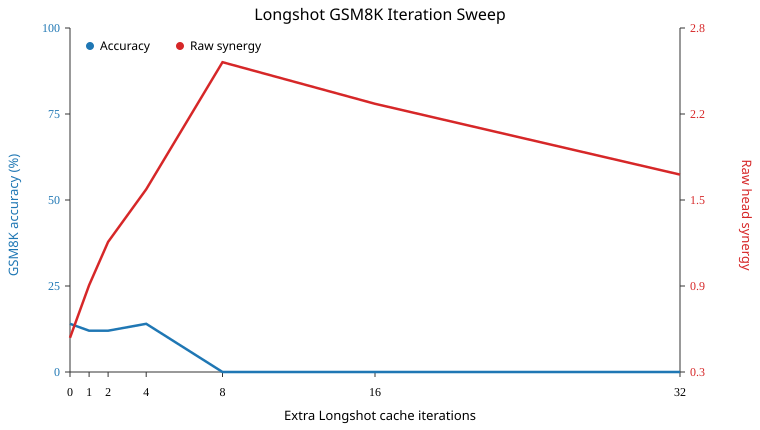

The data file committed next to this chart (first rows):
iteration, accuracy, correct, n_examples, mean_synergy_raw, raw_ci_low, raw_ci_high, mean_synergy_norm, norm_ci_low, norm_ci_high, mean_full_nll, mean_base_nll, n_tokens
0, 0.14, 7, 50, 0.5335, 0.1252, 0.946, nan, nan, nan, 13.27, 7.011, 4785
1, 0.12, 6, 50, 0.9185, 0.5, 1.304, nan, nan, nan, 12.67, 7.011, 4785
2, 0.12, 6, 50, 1.235, 0.8804, 1.63, nan, nan, nan, 12.15, 7.011, 4785
4, 0.14, 7, 50, 1.621, 1.214, 1.971, nan, nan, nan, 11.45, 7.011, 4785
8, 0.0, 0, 50, 2.551, 2.225, 2.851, -0.0553, -0.0553, -0.0553, 10.08, 7.011, 4785
16, 0.0, 0, 50, 2.246, 1.945, 2.563, 0.2919, 0.1851, 0.3986, 9.057, 7.011, 4785
32, 0.0, 0, 50, 1.728, 1.446, 1.977, 0.6388, -0.6665, 1.849, 8.758, 7.011, 4785
